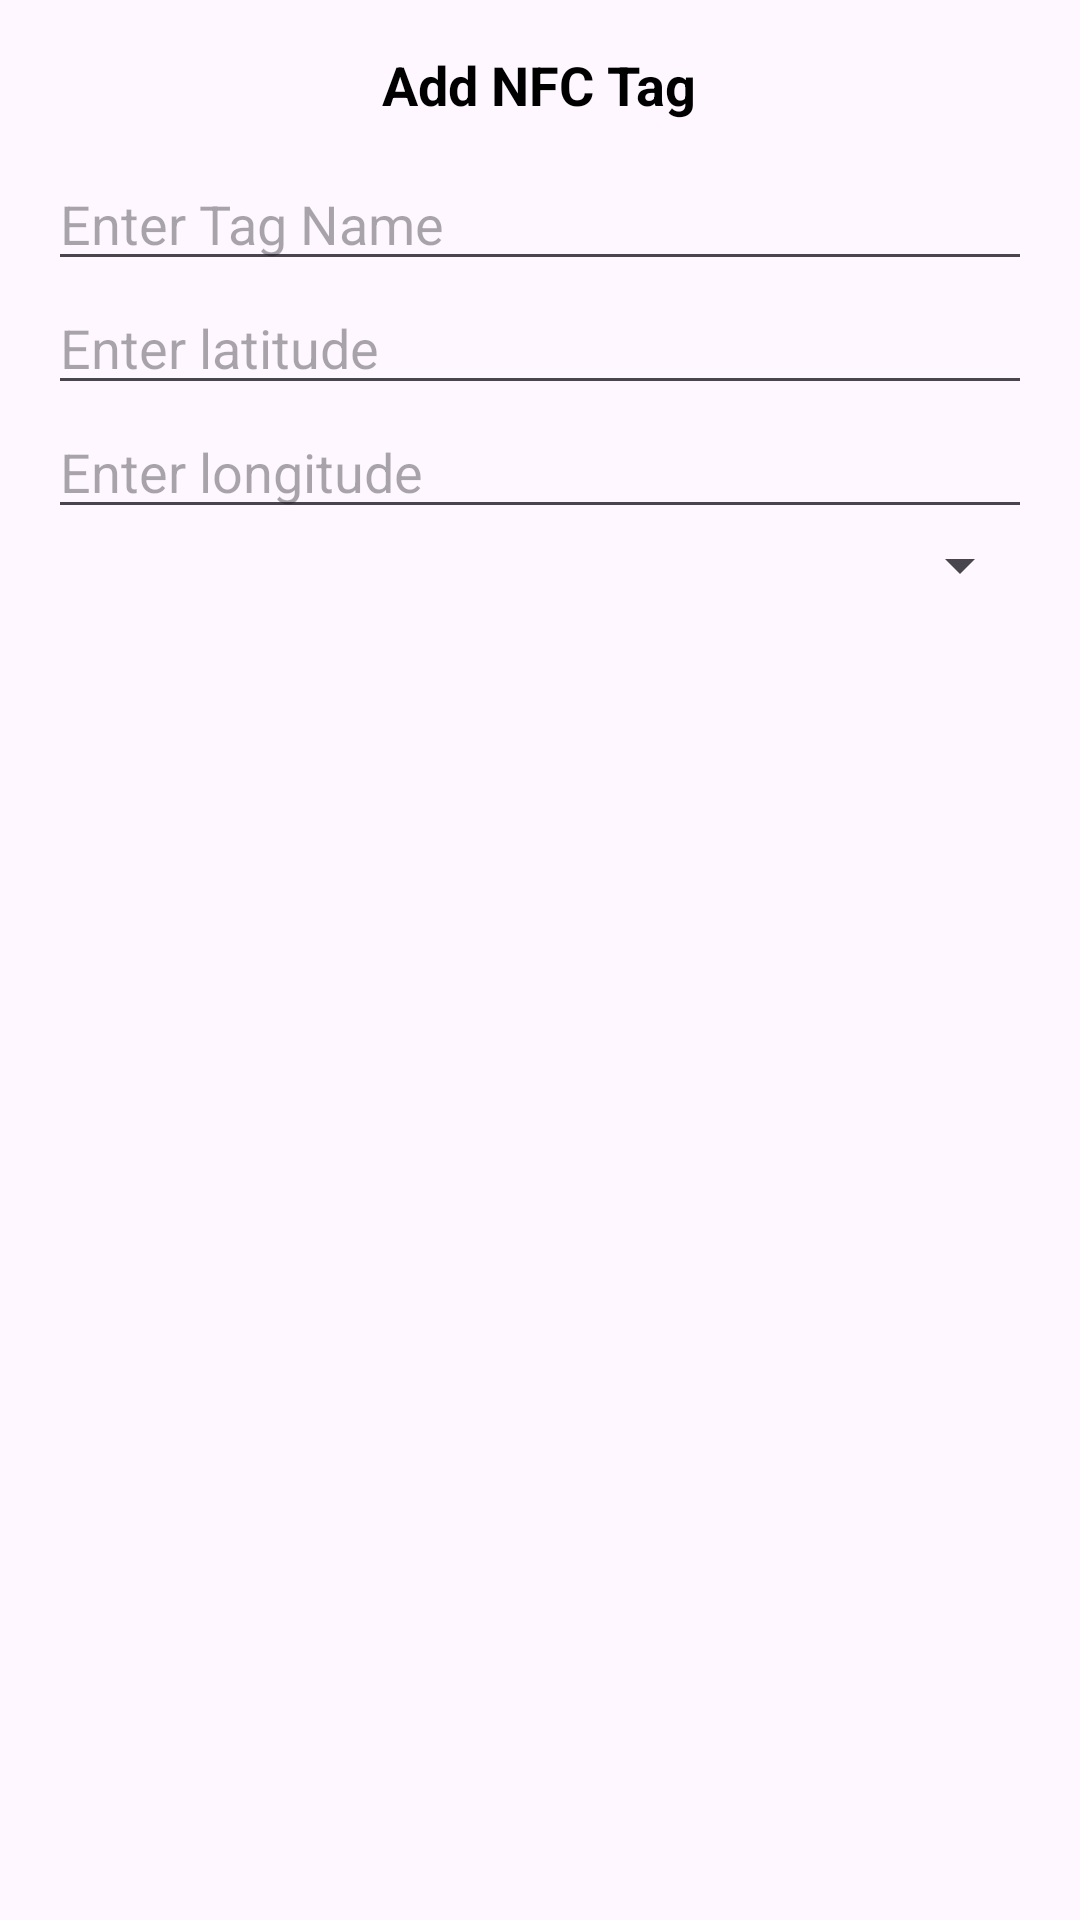

This screen was rendered from an Android layout file. Write that file and the resources it references.
<!-- AndroidManifest.xml: application theme Theme.GuardianAssist -->
<!-- res/layout/dialog_add_nfc_tag.xml -->
<LinearLayout xmlns:android="http://schemas.android.com/apk/res/android"
    android:layout_width="match_parent"
    android:layout_height="wrap_content"
    android:orientation="vertical"
    android:padding="16dp">

    <TextView
        android:layout_width="wrap_content"
        android:layout_height="wrap_content"
        android:text="Add NFC Tag"
        android:textSize="18sp"
        android:textStyle="bold"
        android:textColor="@android:color/black"
        android:layout_gravity="center_horizontal"
        android:paddingBottom="12dp"/>

    <EditText
        android:id="@+id/etTagName"
        android:layout_width="match_parent"
        android:layout_height="wrap_content"
        android:hint="Enter Tag Name"
        />
    <EditText
        android:id="@+id/etLatitude"
        android:layout_width="match_parent"
        android:layout_height="wrap_content"
        android:hint="Enter latitude"
        android:inputType="numberDecimal"/>

    <EditText
        android:id="@+id/etLongitude"
        android:layout_width="match_parent"
        android:layout_height="wrap_content"
        android:hint="Enter longitude"
        android:inputType="numberDecimal"/>

    <Spinner
        android:id="@+id/spinnerTagType"
        android:layout_width="match_parent"
        android:layout_height="wrap_content"/>

</LinearLayout>
<!-- resources referenced by this layout -->
<resources>
  <style name="Theme.GuardianAssist" parent="Base.Theme.GuardianAssist" />
  <style name="Base.Theme.GuardianAssist" parent="Theme.Material3.DayNight.NoActionBar">
          <item name="buttonStyle">@style/CustomButtonStyle
          </item> 
          
      </style>
  <style name="CustomButtonStyle">
          <item name="android:background">@drawable/buttonstates</item>
          <item name="android:textColor">@color/white</item>
          <item name="android:padding">16dp</item>
      </style>
  <!-- drawable buttonstates (drawable) -->
  <selector xmlns:android="http://schemas.android.com/apk/res/android">
      <item android:state_pressed="true" android:drawable="@color/btnpressed"/> 
      <item android:state_focused="true" android:drawable="@color/btnfocussed"/> 
      <item android:drawable="@color/btnstate"/> 
  </selector>
  <color name="white">#FFFFFFFF</color>
  <color name="btnpressed">#878E97</color>
  <color name="btnfocussed">#C0FFFF</color>
  <color name="btnstate">#00FFFF</color>
</resources>
